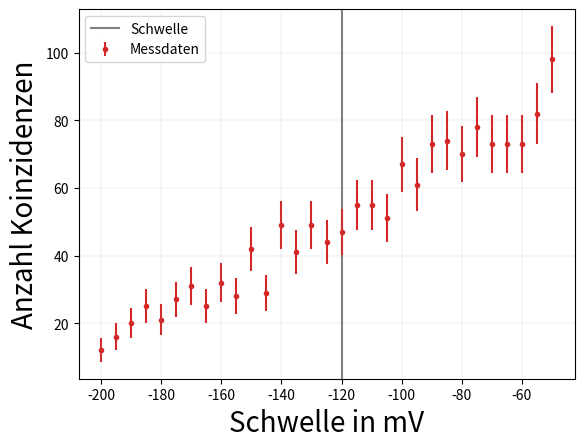
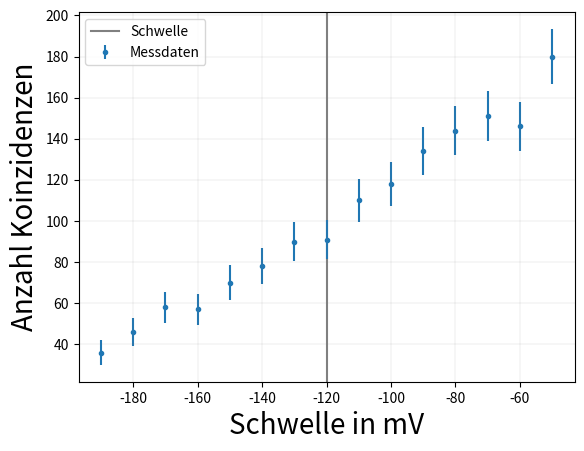

The matplotlib source for these figures, in order:
#!/usr/bin/env python3
# -*- coding: utf-8 -*-
"""
Created June 2021

[redacted]
"""

import numpy as np
import matplotlib.pyplot as plt

#Werte für Diskriminator 12
schwelle1 = np.array([-50, -55, -60, -65, -70, -75, -80, -85, -90, -95, -100, -105, -110,  -115, -120,  -125, -130, -135, -140, -145, -150, -155, -160, -165, -170, -175, -180, -185, -190, -195, -200])
orsignal = np.array([145417, 162735,  176293, 186093, 193261, 196411, 197458, 195789, 198485, 201353, 201508, 200998, 201972, 202966, 203828, 203720, 203877, 204121, 205018, 205112, 204869, 205846, 205010, 204765, 204302, 204129, 203744,  203072, 202834, 202661,  202095])    
koinz = np.array([98, 82, 73, 73, 73, 78, 70, 74, 73, 61, 67, 51, 55, 55, 47, 44, 49, 41, 49, 29, 42, 28, 32, 25, 31, 27, 21, 25, 20, 16, 12])
d12 = np.array([2674, 2371,  2158, 1987, 1824, 1734, 1501, 1429, 1284, 1218, 1147, 1068, 933, 928, 881, 769, 731, 712, 681, 650, 601,  558, 510,  530,  462, 430, 389, 378, 391, 327, 305])
d25 = np.array([6417, 6381, 6456, 6374, 6374, 6582, 6425, 6696, 6492, 6644, 6562, 6462, 6459, 6479,  6485, 6435, 6537, 6491, 6561, 6524, 6467, 6526,  6415, 6485, 6566, 6563, 6539, 6452, 6661, 6549, 6412])
koinz_err = np.sqrt(koinz)

re = np.zeros(len(koinz))


#Re-Bin das Array
schwelleRe =  np.array([-50, -60, -70, -80, -90, -100, -110, -120, -130, -140, -150, -160, -170, -180, -190])
koinzRe = np.array([98 + 82, 73 + 73, 73 + 78, 70 + 74, 73 + 61, 67 + 51, 55 + 55, 47 + 44, 49 + 41, 49 + 29, 42 + 28, 32 + 25, 31 + 27, 21 + 25, 20 + 16])
koinzRe_err = np.sqrt(koinzRe)



#Plot 1
plt.figure()
plt.grid(color='grey', linestyle='-', linewidth=0.1)
plt.axvline(x=-120, ymin=0.0, ymax=2.5,color="grey",label="Schwelle",  zorder=0) #Schwelle einzeichnen
plt.errorbar(schwelle1, koinz, yerr = koinz_err, xerr= None,color='tab:red', fmt = '.', markersize=6, label = 'Messdaten',zorder=1)
plt.legend(loc='best')
plt.xlabel('Schwelle in mV', fontsize = 20)
plt.ylabel('Anzahl Koinzidenzen', fontsize = 20)
plt.savefig('schwelle_szinti1.png', dpi=1000, bbox_inches = "tight")
plt.show()


#Plot 1 mit Re-Bin
plt.figure()
plt.grid(color='grey', linestyle='-', linewidth=0.1)
plt.axvline(x=-120, ymin=0.0, ymax=2.5,color="grey",label="Schwelle",  zorder=0) #Schwelle einzeichnen
#plt.errorbar(schwelle1, koinz, yerr = None, xerr= None,color='tab:red', fmt = '.', markersize=6, label = 'Messdaten',zorder=0)
plt.errorbar(schwelleRe, koinzRe, yerr = koinzRe_err, xerr= None,color='tab:blue', fmt = '.', markersize=6, label = 'Messdaten',zorder=1)
plt.legend(loc='best')
plt.xlabel('Schwelle in mV', fontsize = 20)
plt.ylabel('Anzahl Koinzidenzen', fontsize = 20)
plt.savefig('schwelle_szinti1_Re.png', dpi=1000, bbox_inches = "tight")
plt.show()
